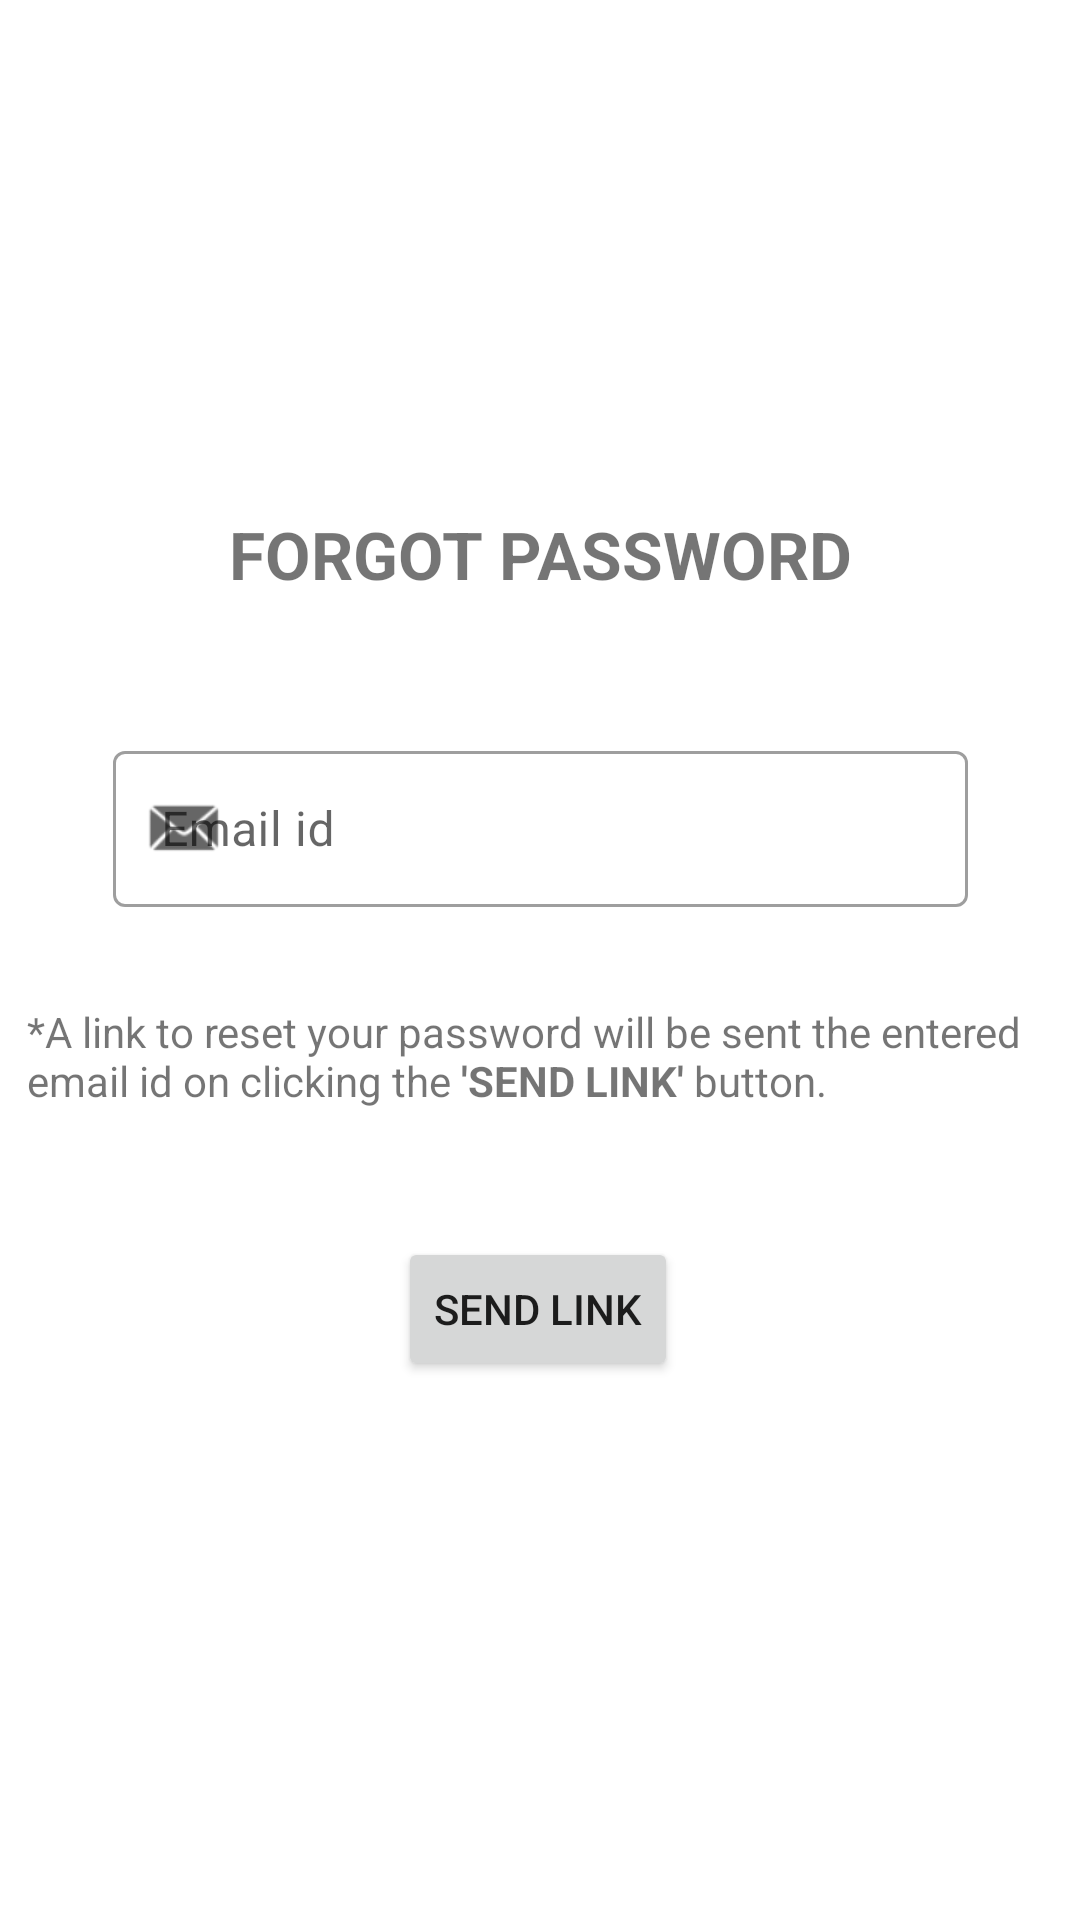

Layout XML and referenced resources for this Android screen:
<!-- AndroidManifest.xml: application theme Theme.TimeTableManager -->
<!-- res/layout/activity_forgot_password.xml -->
<?xml version="1.0" encoding="utf-8"?>
<androidx.constraintlayout.widget.ConstraintLayout xmlns:android="http://schemas.android.com/apk/res/android"
    xmlns:app="http://schemas.android.com/apk/res-auto"
    xmlns:tools="http://schemas.android.com/tools"
    android:layout_width="match_parent"
    android:layout_height="match_parent">

    <ScrollView
        android:layout_width="match_parent"
        android:layout_height="match_parent">
        <androidx.constraintlayout.widget.ConstraintLayout
            android:layout_width="match_parent"
            android:layout_height="wrap_content">
            <TextView
                android:id="@+id/textView2"
                android:layout_width="wrap_content"
                android:layout_height="wrap_content"
                android:layout_marginTop="170dp"
                android:text="@string/forg_pass"
                android:textSize="22sp"
                android:textStyle="bold"
                app:layout_constraintEnd_toEndOf="parent"
                app:layout_constraintStart_toStartOf="parent"
                app:layout_constraintTop_toTopOf="parent" />

            <com.google.android.material.textfield.TextInputLayout
                android:id="@+id/input_layout_email_fp"
                style="@style/Widget.MaterialComponents.TextInputLayout.OutlinedBox"
                android:layout_width="wrap_content"
                android:layout_height="wrap_content"
                android:layout_marginTop="245dp"
                android:gravity="center_horizontal"
                android:hint="@string/email_id"
                app:layout_constraintEnd_toEndOf="parent"
                app:layout_constraintStart_toStartOf="parent"
                app:layout_constraintTop_toTopOf="parent"
                app:startIconDrawable="@android:drawable/sym_action_email">

                <com.google.android.material.textfield.TextInputEditText
                    android:id="@+id/input_email_fp"
                    android:layout_width="285dp"
                    android:layout_height="52dp"
                    android:inputType="textEmailAddress" />
            </com.google.android.material.textfield.TextInputLayout>

            <ImageView
                android:id="@+id/logo_login"
                android:layout_width="92dp"
                android:layout_height="80dp"
                android:layout_marginTop="68dp"
                android:foregroundGravity="center_horizontal"
                app:layout_constraintEnd_toEndOf="parent"
                app:layout_constraintHorizontal_bias="0.498"
                app:layout_constraintStart_toStartOf="parent"
                app:layout_constraintTop_toTopOf="parent"
                app:srcCompat="@drawable/forgot_password_icon_15"
                android:contentDescription="@string/forg_pass" />

            <Button
                android:id="@+id/send_link_btn"
                android:layout_width="wrap_content"
                android:layout_height="wrap_content"
                android:layout_marginTop="110dp"
                android:foregroundGravity="center_horizontal"
                android:text="@string/forg_pass_btn"
                app:layout_constraintEnd_toEndOf="parent"
                app:layout_constraintHorizontal_bias="0.498"
                app:layout_constraintStart_toStartOf="parent"
                app:layout_constraintTop_toBottomOf="@+id/input_layout_email_fp" />

            <TextView
                android:id="@+id/textView3"
                android:layout_width="342dp"
                android:layout_height="55dp"
                android:layout_marginTop="32dp"
                android:foregroundGravity="center_horizontal"
                android:text="@string/forg_pass_txt"
                app:layout_constraintEnd_toEndOf="parent"
                app:layout_constraintHorizontal_bias="0.492"
                app:layout_constraintStart_toStartOf="parent"
                app:layout_constraintTop_toBottomOf="@+id/input_layout_email_fp" />
        </androidx.constraintlayout.widget.ConstraintLayout>
    </ScrollView>


</androidx.constraintlayout.widget.ConstraintLayout>
<!-- resources referenced by this layout -->
<resources>
  <string name="email_id">Email id</string>
  <string name="forg_pass">FORGOT PASSWORD</string>
  <string name="forg_pass_btn">SEND LINK</string>
  <string name="forg_pass_txt">*A link to reset your password will be sent the entered email id on clicking the <b>\'SEND LINK\'</b> button.</string>
  <style name="Theme.TimeTableManager" parent="Theme.MaterialComponents.DayNight.DarkActionBar">
          
          <item name="colorPrimary">#1FA071</item>
          <item name="colorPrimaryVariant">#1FA071</item>
          <item name="colorOnPrimary">@color/white</item>
          
          <item name="colorSecondary">@color/teal_200</item>
          <item name="colorSecondaryVariant">@color/teal_700</item>
          <item name="colorOnSecondary">@color/black</item>
          
          <item name="android:statusBarColor" tools:targetApi="l">#1FA071</item>
          
      </style>
  <color name="white">#FFFFFFFF</color>
  <color name="teal_200">#FF03DAC5</color>
  <color name="teal_700">#FF018786</color>
  <color name="black">#FF000000</color>
</resources>
